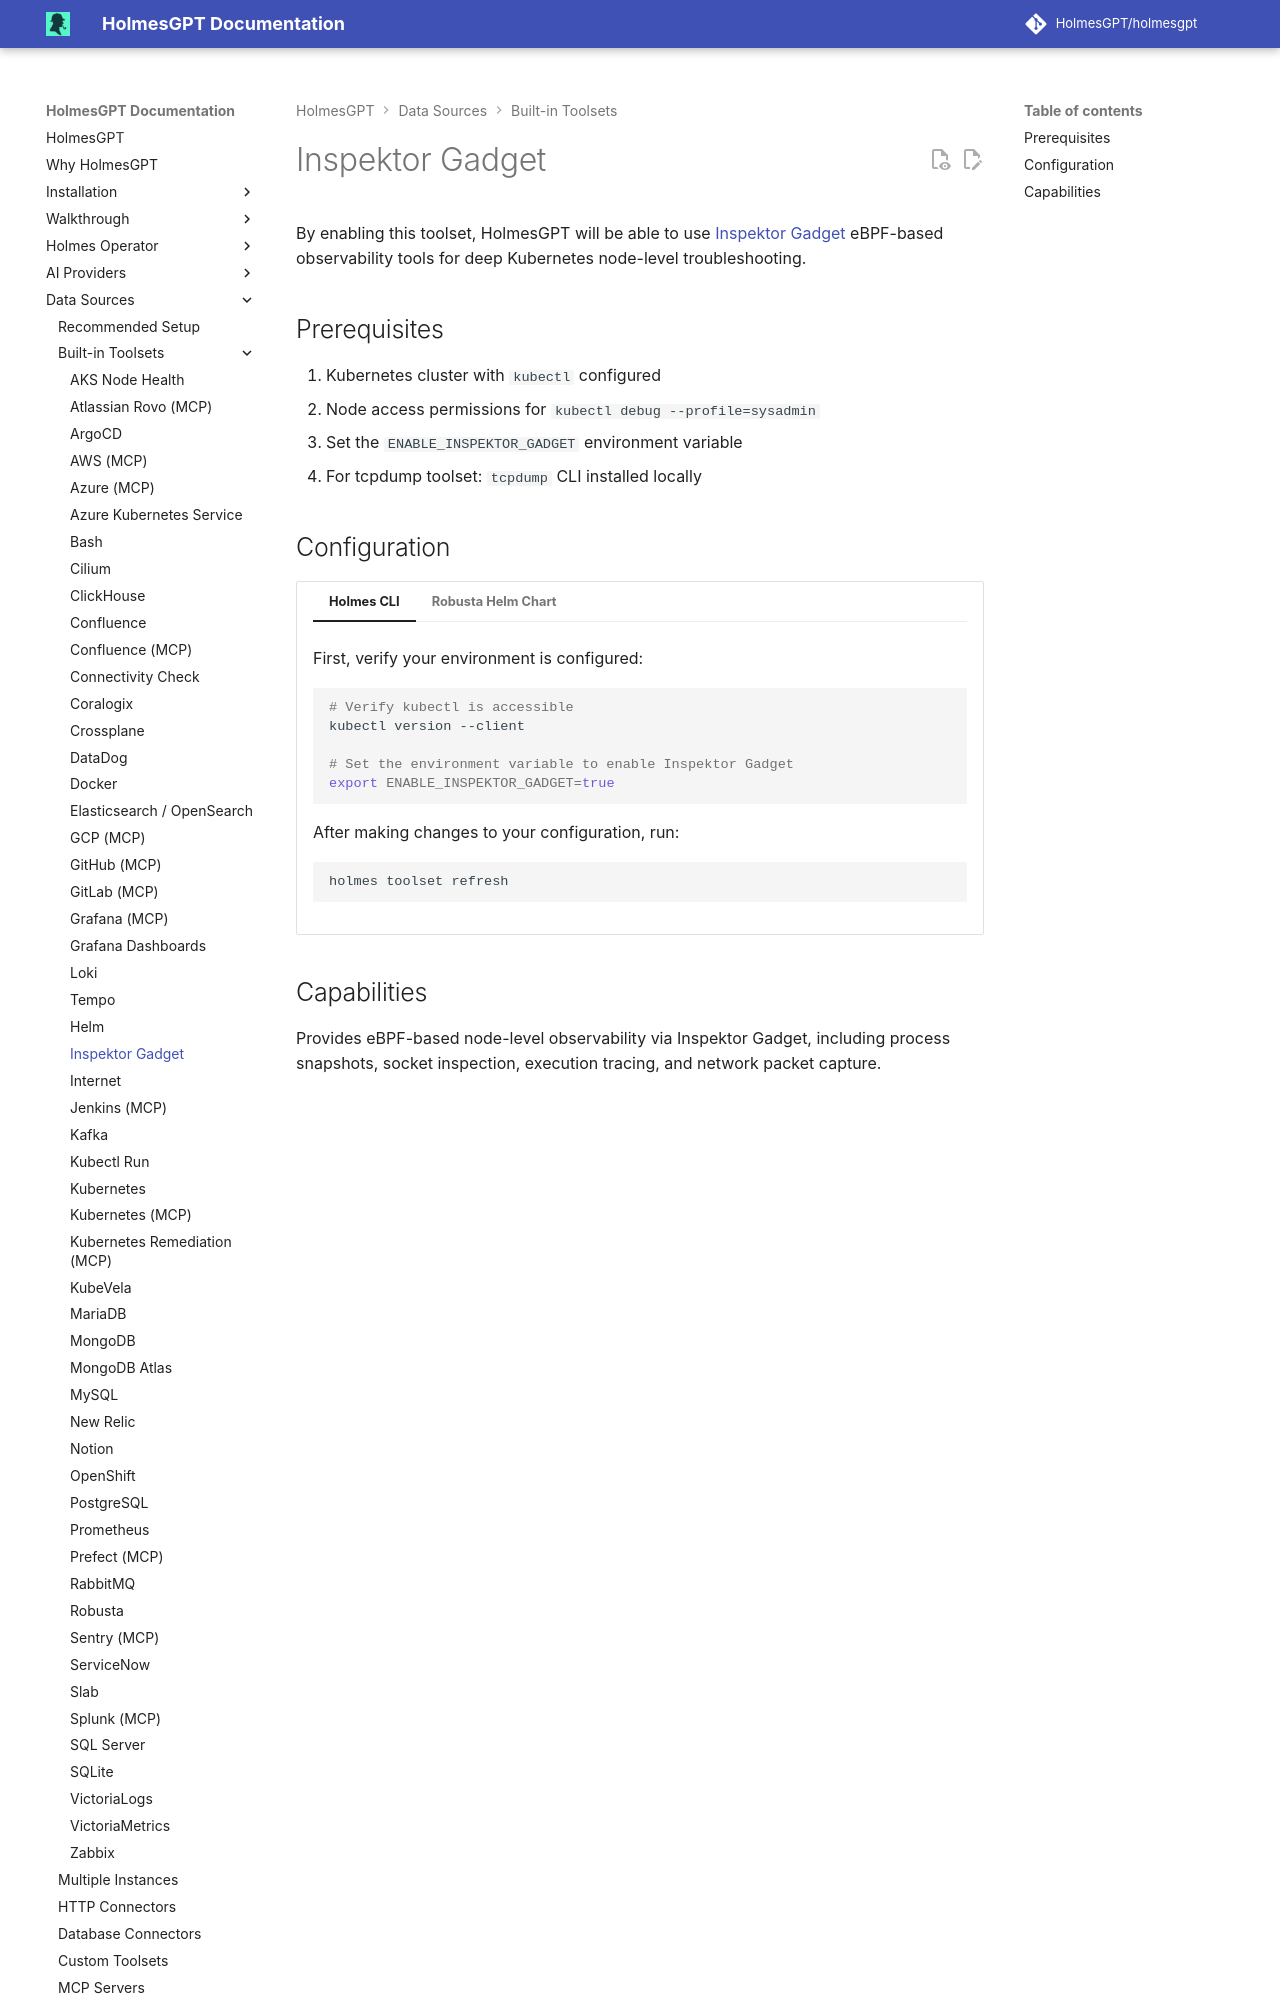

repository: mochengqian/TracePilot · page: dev/data-sources/builtin-toolsets/inspektor-gadget/index.html · generator: mkdocs

# Inspektor Gadget

By enabling this toolset, HolmesGPT will be able to use [Inspektor Gadget](https://inspektor-gadget.io/) eBPF-based observability tools for deep Kubernetes node-level troubleshooting.

## Prerequisites

1. Kubernetes cluster with `kubectl` configured
2. Node access permissions for `kubectl debug --profile=sysadmin`
3. Set the `ENABLE_INSPEKTOR_GADGET` environment variable
4. For tcpdump toolset: `tcpdump` CLI installed locally
